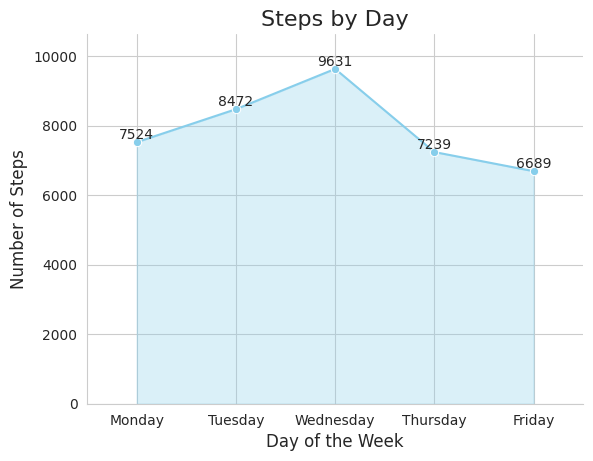

Reproduce this figure in Python.

import pandas as pd
import seaborn as sns
import matplotlib.pyplot as plt

# Table data provided
data = [
    {'Day': 'Monday', 'Steps': 7524},
    {'Day': 'Tuesday', 'Steps': 8472},
    {'Day': 'Wednesday', 'Steps': 9631},
    {'Day': 'Thursday', 'Steps': 7239},
    {'Day': 'Friday', 'Steps': 6689}
]

# Convert the data to a Pandas DataFrame
df = pd.DataFrame(data)

# Set the aesthetic style of the plots
sns.set_style("whitegrid")

# Create a line plot, we use 'lineplot' function from Seaborn for the line
line = sns.lineplot(data=df, x='Day', y='Steps', sort=False, marker='o', color='skyblue')

# Now, let's fill the area under the line to create an area plot effect
# We'll use the 'fill_between' function from Matplotlib
plt.fill_between(x=df['Day'], y1=df['Steps'], color='skyblue', alpha=0.3)

# Enhance the visualization with diversified visual encoding
# Let's set the title and labels with custom font sizes
plt.title('Steps by Day', fontsize=16)
plt.xlabel('Day of the Week', fontsize=12)
plt.ylabel('Number of Steps', fontsize=12)

# Adding the actual data points as annotations on the chart
for x, y in zip(df['Day'], df['Steps']):
    plt.text(x, y, f'{y}', ha='center', va='bottom')

# Customize the x and y axis limits to provide better visual appeal
plt.ylim(0, df['Steps'].max() + 1000)
plt.xlim(-0.5, len(df['Day']) - 0.5)

# Remove the top and right spines
sns.despine()

# Display the plot
plt.show()
